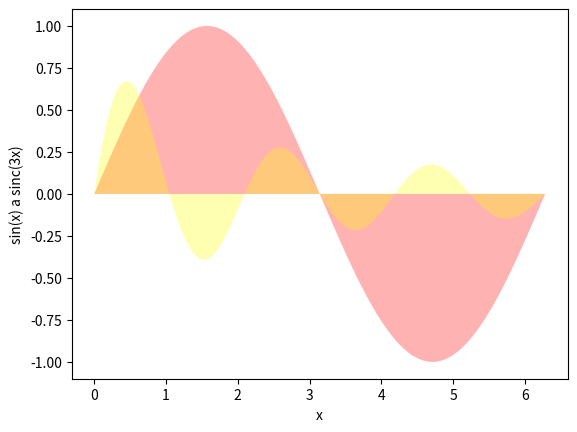

Source code (Python):
# - vykreslení průběhů funkcí sin a sinc
#   do jediného grafu
#   s vyplněním plochy pod průběhu

import matplotlib.pyplot as plt
import numpy as np

# hodnoty na x-ové ose
x = np.linspace(0, 2 * np.pi, 100)

# hodnoty na y-ové ose: první funkce
y1 = np.sin(x)

# hodnoty na y-ové ose: druhá funkce
y2 = np.sin(3 * x) / (x + 1)

# vykreslit průběh obou funkcí
# se změnou stylu vykreslování
plt.fill(x, y1, "red", x, y2, "yellow", alpha=0.3)

# popis os
plt.xlabel("x")
plt.ylabel("sin(x) a sinc(3x)")

# zobrazení grafu
plt.show()
